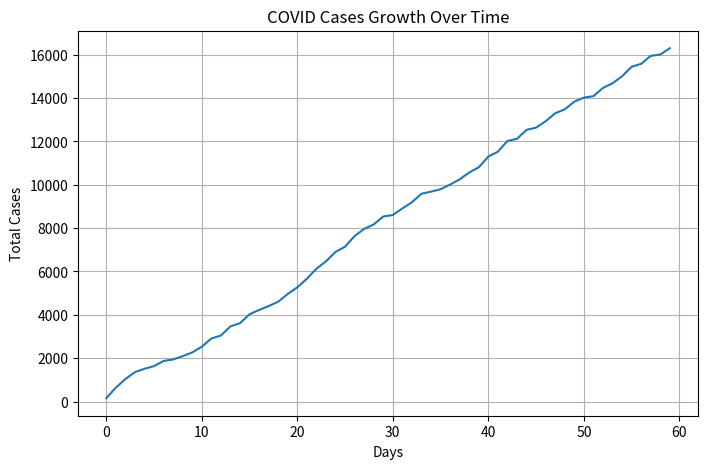

The script that saved this image:
# -*- coding: utf-8 -*-
"""Day_15_Task_10.ipynb

Automatically generated by Colab.

Original file is located at
    https://colab.research.google.com/<link-removed>
"""

#10.covid cases growth----np.cumsum(np.random.randint())
import numpy as np
import matplotlib.pyplot as plt

np.random.seed(42)

days = 60

daily_cases = np.random.randint(50, 500, days)
total_cases = np.cumsum(daily_cases)

plt.figure(figsize=(8,5))
plt.plot(total_cases)
plt.title("COVID Cases Growth Over Time")
plt.xlabel("Days")
plt.ylabel("Total Cases")
plt.grid(True)
plt.show()

print("Total Cases After", days, "Days:", total_cases[-1])
print("Average Daily Cases:", np.mean(daily_cases))
print("Maximum Daily Cases:", np.max(daily_cases))
print("Minimum Daily Cases:", np.min(daily_cases))